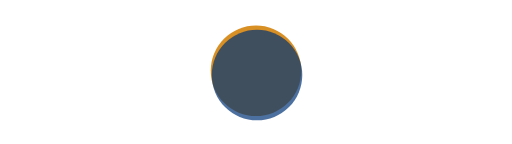
t = 0.00 s
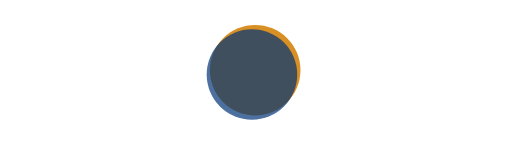
t = 1.63 s
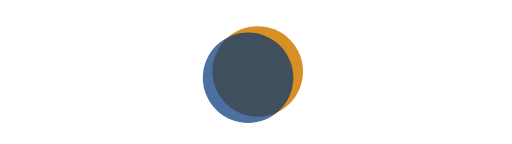
t = 3.42 s
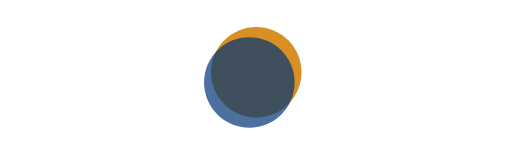
t = 5.08 s
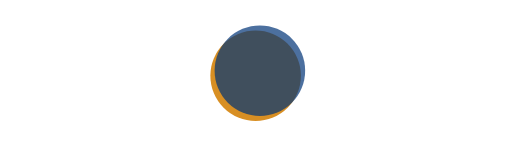
t = 6.72 s
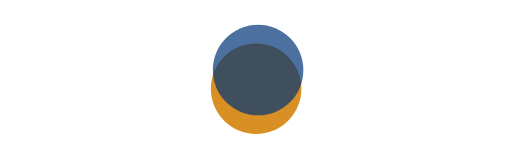
t = 8.36 s

The animated SVG that drew these frames (rendered in a browser with its animation timeline set to each time). Animation: 4 SMIL elements (animateTransform=4); one cycle of 10.00 s, repeats indefinitely.

<?xml version="1.0" encoding="UTF-8" standalone="no"?>
<!-- Created with Friction - https://friction.graphics -->

<svg xmlns:xlink="http://www.w3.org/1999/xlink" viewBox="0 0 1920 540" xmlns="http://www.w3.org/2000/svg">
 <g transform="translate(0 0)">
  <g>
   <animateTransform attributeName="transform" repeatCount="indefinite" calcMode="spline" values="960 0;960 0;976.358 0;981.376 0;981.271 0;976.419 0;955.987 0;954.258 0;953.128 0;953.503 0;958.666 0;958.666 0;952.49 0;952.49 0;963.781 0;970.381 0;975.607 0;975.607 0;957.195 0;951.102 0;943.425 0;943.425 0;956.967 0;962.213 0;965.501 0;969.884 0;971.612 0;976.687 0;977.375 0;971.615 0;966.866 0;956.426 0;954.96 0;954.96 0;941.944 0;940.289 0;940.289 0;936.546 0;936.546 0;940.763 0;949.531 0;949.531 0;947.982 0;948.519 0;956.884 0;956.884 0;957.809 0;957.809 0;968.929 0;968.929 0;967.432 0;967.727 0;983.242 0;983.242 0;978.109 0;963.533 0;957.874 0;952.26 0;947.525 0;929.339 0;929.339 0;936.663 0;945.61 0;963.967 0;963.967 0;956.712 0;956.712 0;956.891 0;963.391 0;972.114 0;978.665 0;983.138 0;983.138 0;981.023 0;981.018 0;976.596 0;959.487 0;950.463 0;934.357 0;932.813 0;935.393 0;936.274 0;933.976 0;933.763 0;941.664 0;941.664 0;944.833 0;966.764 0;966.764 0;960 0;958.614 0;962.473 0;975.446 0;992.788 0;1002.87 0;1016.2 0;1022.61 0;1022.61 0;1013.58 0;989.972 0;980.708 0;969.783 0;967.376 0;944.478 0;944.478 0;945.526 0;945.719 0;945.053 0;946.303 0;960 0;960.545 0;958.642 0;957.346 0;954.258 0;954.258 0;957.848 0;957.848 0;955.231 0;955.231 0;957.967 0;957.68 0;958.349 0;958.349 0;970.533 0;970.533 0;967.529 0;967.529 0;968.586 0;967.904 0;962.65 0;961.607 0;966.362 0;967.707 0;958.768 0;958.768 0;960.899 0;960.899 0;959.416 0;960 0" keySplines="0 0 1 1;0.333541 0.226777 0.666566 0.709125;0.332968 0.633673 0.666702 1;0.333424 2.65378e-11 0.66677 0.328077;0.362045 0.0896621 0.638283 0.328829;0.333704 0.294081 0.665815 0.857074;0.316473 0.799367 0.683479 0.827094;0.333276 0.300872 0.666666 1;0.333361 0 0.666702 0.279335;0.333376 0.202725 0.666581 0.973906;0.333346 0.66922 0.66668 1;0.333717 8.46545e-13 0.666452 0.816258;0.333451 0.680526 0.666778 1;0.333797 0 0.666364 0.670315;0.333276 0.466392 0.666683 0.558599;0.330648 0.368586 0.669139 0.942222;0.333428 0.670598 0.66676 1;0.334896 2.46692e-13 0.66579 0.690904;0.333196 0.715338 0.666637 0.659064;0.333373 0.270613 0.666542 0.900063;0.333495 0.675029 0.666823 1;0.334368 4.00657e-13 0.665945 0.632435;0.261641 0.394101 0.7382 0.81423;0.333322 0.566049 0.666648 0.694368;0.333375 0.22933 0.666648 0.701306;0.333347 0.757218 0.666648 0.583954;0.333351 0.16325 0.666673 1;0.333333 0 0.666667 0.329659;0.333448 0.024119 0.666666 0.64072;0.333309 0.435748 0.666737 0.461085;0.333446 0.245285 0.666542 0.772498;0.333505 1 0.66654 0.167161;0.333333 0.333333 0.666667 0.666667;0.333634 0.109621 0.666462 0.813982;0.333312 1 0.666639 0.0589374;0.333333 0.333333 0.666667 0.666667;0.303759 0.251324 0.696179 0.91727;0.356066 0.656871 0.68718 1;0.36261 5.55107e-13 0.587644 0.281243;0.466962 0.470559 0.532641 0.78752;0.333354 0.720093 0.666682 1;0.333317 0 0.666595 1;0.333294 1.28059e-12 0.666623 0.281655;0.333398 0.227025 0.666554 0.805003;0.333333 0.333333 0.666667 0.666667;0.333371 1 0.666653 0;0.333333 0.333333 0.666667 0.666667;0.333407 0.189938 0.666491 0.909768;0.33334 0.696926 0.666673 1;0.33335 0 0.666662 1;0.333326 6.57114e-13 0.666658 0.286764;0.333345 0.159221 0.666595 0.832151;0.333677 0.658277 0.666959 1;0.333531 2.60636e-12 0.666171 0.30571;0.333604 0.332793 0.666001 0.80764;0.333249 0.494314 0.666708 0.562788;0.304349 0.268305 0.695625 0.763321;0.333293 0.460985 0.66677 0.375479;0.333627 0.21704 0.666236 0.926396;0.333362 0.680444 0.666694 1;0.333507 0 0.666728 0.618412;0.333339 0.347503 0.666904 0.418861;0.333538 0.28364 0.66606 0.830405;0.333535 0.704 0.666843 1;0.333515 8.16014e-14 0.666369 0.740534;0.401074 0.70692 0.706313 1;0.301613 0 0.588113 0.404033;0.333316 0.478793 0.666738 0.426592;0.333492 0.213802 0.666619 0.669294;0.333298 0.587 0.666631 0.676156;0.333352 0.355654 0.666582 0.957441;0.333334 0.6761 0.666668 1;0.33334 0 0.666661 0.860844;0.333612 0 0.666865 1;0.333296 0 0.666384 0.12598;0.3335 0.268495 0.666537 0.709198;0.375791 0.414215 0.624223 0.578377;0.33333 0.314319 0.666396 0.795292;0.333563 0.729358 0.666851 1;0.333358 1.77336e-12 0.666315 1;0.333327 0 0.66666 0.331317;0.333389 0.0212312 0.666622 1;0.333311 1.28096e-11 0.666642 0.305145;0.333523 0.120734 0.666515 0.801988;0.333333 0.333333 0.666667 0.666667;0.333353 0.529168 0.666719 0;0.333736 0.207455 0.666128 0.843035;0.333359 0.701584 0.66669 1;0.333395 2.8233e-13 0.666691 0.70923;0.333708 0.66388 0.666918 1;0.333228 0 0.666253 0.329017;0.333378 0.256715 0.666904 0.592243;0.333421 0.305316 0.666493 0.724545;0.333357 0.631191 0.666562 0.590873;0.333554 0.232401 0.666565 0.710196;0.332971 0.800972 0.666796 0.955651;0.333455 0.659527 0.666785 1;0.334278 8.41438e-13 0.666228 0.234381;0.333806 0.308293 0.665503 0.785898;0.333052 0.543141 0.666753 0.621508;0.333497 0.321202 0.666279 0.831537;0.303972 0.464346 0.696047 0.41041;0.334041 0.170269 0.665643 0.962574;0.333336 0.692932 0.666669 1;0.333319 0 0.666623 1;0.333323 3.49576e-11 0.666656 0.305652;0.333523 0.340664 0.666743 1;0.333237 0 0.666502 0.240924;0.333678 0.251808 0.666029 0.896559;0.333372 0.712062 0.666697 1;0.333338 9.77463e-12 0.666617 0.567119;0.333347 0.660265 0.666655 0.59681;0.333359 0.16933 0.666652 0.825107;0.33336 0.684619 0.666692 1;0.333429 1.79436e-12 0.666584 0.941701;0.333336 0.673783 0.66667 1;0.333363 3.03091e-13 0.666644 0.897964;0.333346 0.677316 0.666679 1;0.333409 4.78103e-12 0.666605 0.804527;0.333322 0 0.666669 1;0.333345 5.43343e-12 0.666681 0.235489;0.333333 0.333333 0.666667 0.666667;0.333588 0.171726 0.666321 0.949507;0.333335 0.681047 0.666668 1;0.333333 1.23079e-12 0.666647 0.958044;0.333347 0.675719 0.66668 1;0.333493 0 0.666664 1;0.333238 1.62992e-12 0.666544 0.261608;0.333475 0.276173 0.666409 1;0.333305 0 0.666638 0.325943;0.333543 0.0660175 0.666456 1;0.333316 0 0.666649 0.327664;0.33365 0.036213 0.666538 0.751741;0.333384 0.721309 0.666709 1;0.333346 2.5676e-13 0.666585 0.911207;0.333369 0.683256 0.6667 1;0.33351 1.27598e-12 0.666608 1;0.333213 0 0.666521 0.273874" type="translate" dur="10s" keyTimes="0;0;0.0166667;0.0279871;0.03;0.0366667;0.05;0.0566667;0.0639689;0.0666667;0.0766667;0.0767956;0.0866667;0.0877275;0.1;0.11;0.116667;0.116969;0.13;0.14;0.15;0.15069;0.163333;0.17;0.18;0.19;0.2;0.213091;0.213333;0.223333;0.233333;0.243333;0.253333;0.253333;0.266667;0.276667;0.276667;0.283333;0.284344;0.29;0.296667;0.299111;0.307649;0.31;0.32;0.32;0.33;0.33;0.346667;0.3481;0.357669;0.36;0.383333;0.385472;0.393333;0.403333;0.413333;0.42;0.43;0.443333;0.444189;0.453333;0.463333;0.473333;0.475823;0.486667;0.489642;0.493333;0.513333;0.523333;0.536667;0.546667;0.54712;0.556667;0.561516;0.57;0.58;0.586667;0.596667;0.600083;0.60991;0.61;0.618771;0.62;0.63;0.63;0.64;0.653333;0.655745;0.666667;0.67183;0.68;0.69;0.7;0.713333;0.723333;0.736667;0.737141;0.746667;0.756667;0.766667;0.776667;0.783333;0.8;0.801015;0.808925;0.81;0.815631;0.82;0.833333;0.837022;0.846667;0.856667;0.866667;0.867747;0.88;0.880335;0.89;0.890534;0.9;0.906735;0.91;0.91;0.923333;0.92398;0.933333;0.933622;0.940503;0.943333;0.95293;0.953333;0.963071;0.963333;0.973333;0.976482;0.986667;0.987413;0.996907;1"/>
   <g>
    <animateTransform attributeName="transform" repeatCount="indefinite" calcMode="spline" values="0 265.652;0 265.652;0 263.032;0 263.032;0 266.576;0 266.576;0 264.609;0 264.609;0 269.18;0 268.831;0 256.97;0 251.758;0 245.263;0 244.374;0 264.315;0 268.47;0 272.224;0 286.358;0 291.376;0 291.271;0 286.419;0 274.424;0 265.987;0 264.258;0 263.128;0 263.503;0 268.666;0 268.666;0 262.49;0 262.49;0 273.781;0 280.381;0 285.409;0 284.516;0 267.195;0 261.102;0 253.425;0 253.425;0 256.973;0 266.967;0 272.213;0 275.501;0 279.884;0 281.612;0 286.687;0 287.375;0 281.615;0 276.866;0 266.426;0 264.96;0 264.96;0 251.944;0 250.289;0 250.289;0 246.546;0 246.546;0 250.763;0 259.531;0 259.531;0 257.982;0 258.519;0 266.884;0 266.884;0 267.809;0 267.809;0 278.929;0 278.929;0 277.432;0 277.727;0 284.984;0 291.517;0 293.242;0 293.749;0 273.533;0 267.874;0 262.26;0 257.525;0 239.339;0 239.339;0 246.663;0 255.61;0 273.967;0 273.967;0 266.712;0 266.712;0 268.829;0 271.992;0 284.6;0 288.665;0 293.138;0 293.138;0 291.023;0 291.023;0 291.223;0 291.367;0 286.596;0 274.947;0 260.463;0 244.357;0 242.813;0 245.393;0 246.274;0 243.976;0 243.763;0 251.664;0 251.664;0 254.833;0 276.764;0 276.764;0 270;0 268.614;0 272.473;0 285.446;0 302.788;0 312.875;0 326.197;0 332.615;0 332.615;0 323.577;0 299.972;0 290.708;0 279.783;0 277.376;0 268.01;0 256.078;0 254.522;0 255.917;0 254.984;0 256.303;0 256.303;0 268.481;0 270.602;0 270.602;0 268.642;0 267.346;0 264.258;0 264.258;0 267.848;0 267.848;0 265.231;0 265.231;0 267.967" keySplines="0 0 1 1;0.333374 0.143341 0.666657 0.875595;0.333359 0.676511 0.666691 1;0.333495 0 0.66654 0.783899;0.333367 0.696893 0.666697 1;0.333385 3.21076e-13 0.666594 0.917639;0.333337 0.671693 0.666671 1;0.33342 0 0.66667 1;0.333316 2.1283e-13 0.666646 0.297167;0.333568 0.156899 0.666566 0.738244;0.333296 0.595379 0.666669 0.485957;0.333401 0.330098 0.666424 1;0.333285 0 0.666616 0.319921;0.333993 0.0645684 0.666468 0.723909;0.33351 0.993707 0.666371 0.769935;0.272237 0.13849 0.727858 0.615179;0.333447 0.250526 0.666582 0.730691;0.332968 0.633673 0.666702 1;0.333424 1.32689e-11 0.66677 0.328077;0.362045 0.0896621 0.638283 0.328829;0.454369 0.341017 0.545944 0.552751;0.40086 0.561428 0.598575 0.792102;0.316473 0.799367 0.683479 0.827094;0.333276 0.300872 0.666666 1;0.333361 0 0.666702 0.279335;0.333376 0.202725 0.666581 0.973906;0.333346 0.66922 0.66668 1;0.333717 0 0.666452 0.816258;0.333451 0.680526 0.666778 1;0.333797 0 0.666364 0.670315;0.333276 0.466392 0.666683 0.558599;0.333739 0.429381 0.666554 1;0.33308 3.92353e-13 0.666361 0.294327;0.333886 0.170932 0.666331 0.747993;0.333196 0.715338 0.666637 0.659064;0.333373 0.270613 0.666542 0.900063;0.356135 0.657632 0.686279 1;0.344532 0 0.609202 0.298462;0.821937 0.684046 0.178041 0.35008;0.261641 0.394101 0.7382 0.81423;0.333322 0.566049 0.666648 0.694368;0.333375 0.22933 0.666648 0.701306;0.333347 0.757218 0.666648 0.583954;0.333351 0.16325 0.666673 1;0.333333 0 0.666667 0.329659;0.333448 0.024119 0.666666 0.64072;0.333309 0.435748 0.666737 0.461085;0.333446 0.245285 0.666542 0.772498;0.333505 1 0.66654 0.167161;0.333333 0.333333 0.666667 0.666667;0.333634 0.109621 0.666462 0.813982;0.333312 1 0.666639 0.0589374;0.333333 0.333333 0.666667 0.666667;0.303759 0.251324 0.696179 0.91727;0.356066 0.656871 0.68718 1;0.36261 7.071e-13 0.587644 0.281243;0.466962 0.470559 0.532641 0.78752;0.333354 0.720093 0.666682 1;0.333317 2.4647e-14 0.666595 1;0.333294 0 0.666623 0.281655;0.333398 0.227025 0.666554 0.805003;0.333333 0.333333 0.666667 0.666667;0.333371 1 0.666653 0;0.333333 0.333333 0.666667 0.666667;0.333407 0.189938 0.666491 0.909768;0.33334 0.696926 0.666673 1;0.33335 4.07896e-13 0.666662 1;0.333326 0 0.666658 0.286764;0.333434 0.145916 0.666689 0.63396;0.33329 0.40663 0.666652 0.714626;0.335793 0.482594 0.665529 1;0.332661 0 0.665934 0.31861;0.334781 0.0459598 0.665773 0.768684;0.333249 0.494314 0.666708 0.562788;0.304349 0.268305 0.695625 0.763321;0.333293 0.460985 0.66677 0.375479;0.333627 0.21704 0.666236 0.926396;0.333362 0.680444 0.666694 1;0.333507 9.53811e-14 0.666728 0.618412;0.333339 0.347503 0.666904 0.418861;0.333538 0.28364 0.66606 0.830405;0.333535 0.704 0.666843 1;0.333515 0 0.666369 0.740534;0.33361 0.711538 0.666888 1;0.333362 5.98314e-14 0.666251 0.59638;0.333316 0.655209 0.666673 0.551638;0.333553 0.140704 0.666562 0.733367;0.333292 0.495988 0.666683 0.608646;0.333352 0.355654 0.666582 0.957441;0.333334 0.6761 0.666668 1;0.33334 1.33582e-12 0.666661 0.860844;0.333333 0.697384 0.666666 1;0.333333 0 0.666668 1;0.333334 1.34541e-11 0.666667 0.294151;0.40069 0.0711824 0.599667 0.2295;0.312644 0.246451 0.687579 0.689873;0.333264 0.399105 0.666644 0.650449;0.33333 0.314319 0.666396 0.795292;0.333563 0.729358 0.666851 1;0.333358 0 0.666315 1;0.333327 0 0.66666 0.331317;0.333389 0.0212312 0.666622 1;0.333311 3.37094e-13 0.666642 0.305145;0.333523 0.120734 0.666515 0.801988;0.333333 0.333333 0.666667 0.666667;0.333353 0.529168 0.666719 0;0.333736 0.207455 0.666128 0.843035;0.333359 0.701584 0.66669 1;0.333395 0 0.666691 0.70923;0.333708 0.66388 0.666918 1;0.333228 0 0.666253 0.329017;0.333378 0.256715 0.666904 0.592243;0.333421 0.305316 0.666493 0.724545;0.333357 0.631191 0.666562 0.590873;0.333554 0.232401 0.666565 0.710196;0.332971 0.800972 0.666796 0.955651;0.333455 0.659527 0.666785 1;0.334278 3.07643e-13 0.666228 0.234381;0.333806 0.308293 0.665503 0.785898;0.333052 0.543141 0.666753 0.621508;0.333497 0.321202 0.666279 0.831537;0.303972 0.464346 0.696047 0.41041;0.422892 0.210803 0.577826 0.411056;0.439016 0.480737 0.56026 0.761175;0.333353 0.752419 0.666678 1;0.333314 0 0.666622 0.848865;0.333397 0 0.666684 1;0.333307 0 0.666629 0.242713;0.333333 0.333333 0.666667 0.666667;0.333567 0.21235 0.666461 0.781518;0.251049 0.629388 0.748878 0.947396;0.333341 0.678366 0.666674 1;0.333364 2.86438e-13 0.666647 0.601171;0.333347 0.660265 0.666655 0.59681;0.333359 0.16933 0.666652 0.825107;0.33336 0.684619 0.666692 1;0.333429 0 0.666584 0.941701;0.333336 0.673783 0.66667 1;0.333363 0 0.666644 0.897964;0.333334 0.677419 0.666667 1;0.333346 3.90805e-13 0.666682 0.629042" type="translate" dur="10s" keyTimes="0;0;0.01;0.0105031;0.02;0.0213543;0.03;0.0302541;0.0413142;0.0433333;0.0533333;0.0633333;0.0725626;0.0733333;0.0866667;0.0966667;0.103333;0.116667;0.127987;0.13;0.136667;0.143333;0.15;0.156667;0.163969;0.166667;0.176667;0.176796;0.186667;0.187728;0.2;0.21;0.217581;0.22;0.23;0.24;0.25;0.251325;0.256667;0.263333;0.27;0.28;0.29;0.3;0.313091;0.313333;0.323333;0.333333;0.343333;0.353333;0.353333;0.366667;0.376667;0.376667;0.383333;0.384344;0.39;0.396667;0.399111;0.407649;0.41;0.42;0.42;0.43;0.43;0.446667;0.4481;0.457669;0.46;0.47;0.48;0.485897;0.486667;0.503333;0.513333;0.52;0.53;0.543333;0.544189;0.553333;0.563333;0.573333;0.575823;0.586667;0.589275;0.596667;0.61;0.626667;0.636667;0.646667;0.64712;0.656667;0.657417;0.662348;0.663333;0.67;0.676667;0.686667;0.696667;0.700083;0.70991;0.71;0.718771;0.72;0.73;0.73;0.74;0.753333;0.755745;0.766667;0.77183;0.78;0.79;0.8;0.813333;0.823333;0.836667;0.837141;0.846667;0.856667;0.866667;0.876667;0.883333;0.89;0.896667;0.900298;0.906667;0.915507;0.92;0.92;0.93;0.936667;0.937422;0.946667;0.956667;0.966667;0.967747;0.98;0.980335;0.99;0.990662;1"/>
    <g transform="rotate(0)">
     <g transform="scale(1 1)">
      <g transform="skewX(0) skewY(0)">
       <g opacity="1" transform="translate(0 0)">
        <ellipse cx="0" cy="0" stroke-linejoin="round" id="orange" rx="169.754" stroke-linecap="round" fill="rgba(210, 125, 0, 0.863996)" stroke-width="0" stroke="none" ry="169.754"/>
       </g>
      </g>
     </g>
    </g>
   </g>
  </g>
 </g>
 <g transform="translate(0 0)">
  <g>
   <animateTransform attributeName="transform" repeatCount="indefinite" calcMode="spline" values="963.781 0;963.781 0;970.381 0;975.409 0;974.516 0;957.195 0;951.102 0;943.425 0;943.425 0;956.967 0;962.213 0;965.501 0;969.884 0;971.612 0;976.687 0;977.375 0;971.615 0;966.866 0;956.426 0;954.96 0;954.96 0;941.944 0;940.289 0;940.289 0;936.546 0;936.546 0;940.763 0;949.531 0;949.531 0;947.982 0;948.519 0;956.884 0;956.884 0;957.809 0;957.809 0;968.929 0;968.929 0;967.432 0;967.727 0;983.601 0;983.749 0;963.533 0;957.874 0;952.26 0;947.525 0;929.339 0;929.339 0;936.663 0;945.61 0;963.967 0;963.967 0;957.014 0;955.716 0;960 0;963.391 0;974.6 0;982.317 0;982.317 0;981.023 0;981.018 0;976.596 0;959.487 0;950.463 0;934.357 0;932.813 0;935.393 0;936.274 0;933.976 0;933.763 0;941.664 0;941.664 0;944.833 0;966.764 0;966.764 0;960 0;958.614 0;962.473 0;975.446 0;992.788 0;1002.87 0;1016.2 0;1021.86 0;1022.59 0;1019.53 0;989.972 0;980.708 0;969.783 0;967.376 0;946.078 0;944.522 0;945.917 0;945.917 0;944.803 0;944.757 0;960 0;960.545 0;958.642 0;957.346 0;954.258 0;954.258 0;957.848 0;957.848 0;955.231 0;955.231 0;957.967 0;957.68 0;958.349 0;958.349 0;970.533 0;970.533 0;967.529 0;967.529 0;968.586 0;967.904 0;962.65 0;961.607 0;966.362 0;967.707 0;957.632 0;957.632 0;960.899 0;960.899 0;959.092 0;958.624 0;964.632 0;964.632 0;953.453 0;952.274 0;956.276 0;956.276 0;949.213 0;949.213 0;957.466 0;968.513 0;978.922 0;978.922 0;978.167 0" keySplines="0 0 1 1;0.333345 0.356837 0.666704 0.558627;0.333739 0.429381 0.666554 1;0.33308 2.35434e-12 0.666361 0.294327;0.333886 0.170932 0.666331 0.747993;0.333196 0.715338 0.666637 0.659064;0.333373 0.270613 0.666542 0.900063;0.333495 0.675029 0.666823 1;0.334368 4.00657e-13 0.665945 0.632435;0.261641 0.394101 0.7382 0.81423;0.333322 0.566049 0.666648 0.694368;0.333375 0.22933 0.666648 0.701306;0.333347 0.757218 0.666648 0.583954;0.333351 0.16325 0.666673 1;0.333333 0 0.666667 0.329659;0.333448 0.024119 0.666666 0.64072;0.333309 0.435748 0.666737 0.461085;0.333446 0.245285 0.666542 0.772498;0.333505 1 0.66654 0.167161;0.333333 0.333333 0.666667 0.666667;0.333634 0.109621 0.666462 0.813982;0.333312 1 0.666639 0.0589374;0.333333 0.333333 0.666667 0.666667;0.303759 0.251324 0.696179 0.91727;0.356066 0.656871 0.68718 1;0.36261 5.8154e-13 0.587644 0.281243;0.466962 0.470559 0.532641 0.78752;0.333354 0.720093 0.666682 1;0.333317 0 0.666595 1;0.333294 1.46354e-12 0.666623 0.281655;0.333398 0.227025 0.666554 0.805003;0.333333 0.333333 0.666667 0.666667;0.333371 1 0.666653 0;0.333333 0.333333 0.666667 0.666667;0.333407 0.189938 0.666491 0.909768;0.33334 0.696926 0.666673 1;0.33335 0 0.666662 1;0.333326 6.57114e-13 0.666658 0.286764;0.333299 0.166679 0.666622 1;0.333331 0 0.666664 0.323591;0.334002 0.0458529 0.666305 0.769052;0.333249 0.494314 0.666708 0.562788;0.304349 0.268305 0.695625 0.763321;0.333293 0.460985 0.66677 0.375479;0.333627 0.21704 0.666236 0.926396;0.333362 0.680444 0.666694 1;0.333507 0 0.666728 0.618412;0.333339 0.347503 0.666904 0.418861;0.333538 0.28364 0.66606 0.830405;0.333379 0.704526 0.666706 1;0.333356 0 0.666535 1;0.333331 0 0.666665 0.331879;0.333284 0.0209447 0.666696 0.77918;0.333328 0.37191 0.666704 0.267219;0.333438 0.221811 0.666583 0.760078;0.3332 0.435304 0.666752 0.71302;0.333389 0.72126 0.666712 1;0.333344 1.49758e-12 0.666579 0.835615;0.333612 0 0.666865 1;0.333296 0 0.666384 0.12598;0.3335 0.268495 0.666537 0.709198;0.375791 0.414215 0.624223 0.578377;0.33333 0.314319 0.666396 0.795292;0.333563 0.729358 0.666851 1;0.333358 4.2692e-13 0.666315 1;0.333327 0 0.66666 0.331317;0.333389 0.0212312 0.666622 1;0.333311 1.28096e-11 0.666642 0.305145;0.333523 0.120734 0.666515 0.801988;0.333333 0.333333 0.666667 0.666667;0.333353 0.529168 0.666719 0;0.333736 0.207455 0.666128 0.843035;0.333359 0.701584 0.66669 1;0.333395 1.06992e-12 0.666691 0.70923;0.333708 0.66388 0.666918 1;0.333228 3.86494e-12 0.666253 0.329017;0.333378 0.256715 0.666904 0.592243;0.333421 0.305316 0.666493 0.724545;0.333357 0.631191 0.666562 0.590873;0.333554 0.232401 0.666565 0.710196;0.333346 0.681558 0.666462 0.852838;0.333332 0.456319 0.666681 1;0.333398 0 0.666757 0.223812;0.334158 0.196911 0.665955 0.772362;0.333052 0.543141 0.666753 0.621508;0.333497 0.321202 0.666279 0.831537;0.303972 0.464346 0.696047 0.41041;0.334237 0.146537 0.666145 0.796837;0.333353 0.752419 0.666678 1;0.333314 2.91817e-12 0.666622 0.848865;0.333338 0.685393 0.666671 1;0.333354 6.76093e-12 0.666662 1;0.333327 0 0.66666 0.297141;0.333696 0.0809368 0.666303 0.883912;0.333372 0.712062 0.666697 1;0.333338 0 0.666617 0.567119;0.333347 0.660265 0.666655 0.59681;0.333359 0.16933 0.666652 0.825107;0.33336 0.684619 0.666692 1;0.333429 1.8253e-12 0.666584 0.941701;0.333336 0.673783 0.66667 1;0.333363 3.03091e-13 0.666644 0.897964;0.333346 0.677316 0.666679 1;0.333409 4.6986e-12 0.666605 0.804527;0.333322 0 0.666669 1;0.333345 0 0.666681 0.235489;0.333333 0.333333 0.666667 0.666667;0.333588 0.171726 0.666321 0.949507;0.333335 0.681047 0.666668 1;0.333333 1.23079e-12 0.666647 0.958044;0.333347 0.675719 0.66668 1;0.333493 0 0.666664 1;0.333238 1.62992e-12 0.666544 0.261608;0.333475 0.276173 0.666409 1;0.333305 0 0.666638 0.325943;0.333543 0.0660175 0.666456 1;0.333316 0 0.666649 0.327664;0.333529 0.0428255 0.666317 0.984245;0.333333 0.670669 0.666667 1;0.333328 5.45872e-12 0.66666 0.918921;0.333339 0.677257 0.666672 1;0.333378 0 0.666649 1;0.333327 1.74739e-11 0.66666 0.317873;0.33336 0.0908887 0.666591 0.9501;0.333352 0.670595 0.666686 1;0.333675 0 0.666477 0.755119;0.333311 0.723624 0.666649 1;0.333338 2.62979e-14 0.666717 0.935511;0.333342 0.669559 0.666675 1;0.333586 0 0.666559 0.930697;0.333373 0.671469 0.666706 1;0.333758 0 0.666572 0.519898;0.333309 0.374153 0.666668 0.650925;0.333221 0.37033 0.666458 0.929663;0.333333 0.693166 0.666667 1;0.333334 0 0.666667 0.729684" type="translate" dur="10s" keyTimes="0;0;0.01;0.0175812;0.02;0.03;0.04;0.05;0.0506904;0.0633333;0.07;0.08;0.09;0.1;0.113091;0.113333;0.123333;0.133333;0.143333;0.153333;0.153333;0.166667;0.176667;0.176667;0.183333;0.184344;0.19;0.196667;0.199111;0.207649;0.21;0.22;0.22;0.23;0.23;0.246667;0.2481;0.257669;0.26;0.285392;0.286667;0.303333;0.313333;0.32;0.33;0.343333;0.344189;0.353333;0.363333;0.373333;0.376006;0.389909;0.39;0.4;0.413333;0.426667;0.443333;0.446611;0.456667;0.461516;0.47;0.48;0.486667;0.496667;0.500083;0.50991;0.51;0.518771;0.52;0.53;0.53;0.54;0.553333;0.555745;0.566667;0.57183;0.58;0.59;0.6;0.613333;0.623333;0.633333;0.637749;0.643333;0.656667;0.666667;0.676667;0.683333;0.696667;0.700298;0.706667;0.707369;0.71523;0.716667;0.733333;0.737022;0.746667;0.756667;0.766667;0.767747;0.78;0.780335;0.79;0.790534;0.8;0.806735;0.81;0.81;0.823333;0.82398;0.833333;0.833622;0.840503;0.843333;0.85293;0.853333;0.863071;0.863333;0.876667;0.876854;0.886667;0.887105;0.896016;0.896667;0.91;0.910349;0.926667;0.933134;0.953333;0.953513;0.966667;0.967059;0.976667;0.986667;0.996667;0.997124;1"/>
   <g>
    <animateTransform attributeName="transform" repeatCount="indefinite" calcMode="spline" values="0 281.612;0 281.612;0 284.515;0 286.574;0 287.375;0 281.615;0 276.866;0 266.426;0 264.96;0 264.96;0 251.944;0 250.289;0 250.289;0 246.546;0 246.546;0 250.763;0 259.531;0 259.531;0 257.982;0 258.519;0 266.884;0 266.884;0 267.809;0 267.809;0 278.929;0 278.929;0 277.432;0 277.727;0 284.984;0 291.517;0 293.242;0 293.749;0 273.533;0 267.874;0 262.26;0 257.525;0 239.339;0 239.339;0 246.663;0 255.61;0 273.967;0 273.967;0 266.712;0 266.712;0 266.891;0 270;0 273.391;0 282.114;0 288.665;0 293.138;0 293.138;0 291.023;0 291.018;0 286.596;0 269.487;0 260.463;0 242.387;0 242.387;0 245.177;0 246.274;0 243.976;0 243.763;0 251.664;0 251.664;0 254.833;0 276.764;0 276.764;0 272.403;0 268.31;0 268.094;0 285.446;0 302.788;0 312.875;0 326.197;0 332.615;0 332.615;0 323.577;0 299.972;0 290.708;0 279.783;0 277.376;0 268.01;0 260.958;0 254.478;0 254.478;0 255.526;0 255.719;0 255.053;0 256.303;0 264.682;0 270;0 270.545;0 268.642;0 267.346;0 264.258;0 264.258;0 267.848;0 267.848;0 265.231;0 265.231;0 267.967;0 267.68;0 268.349;0 268.349;0 280.533;0 280.533;0 277.529;0 277.529;0 278.586;0 277.904;0 272.65;0 271.607;0 276.362;0 277.707;0 267.632;0 267.632;0 270.899;0 270.899;0 269.092;0 268.624;0 274.632;0 274.632;0 272.233;0 263.453;0 262.453;0 262.75;0 264.239;0 266.276;0 266.276;0 263.705;0 259.213;0 259.213;0 267.466;0 278.513;0 288.922;0 288.922;0 276.94;0 276.94;0 278.859;0 278.859;0 277.291;0 277.551;0 283.555;0 285.144;0 266.576;0 266.576;0 270;0 270.766;0 270.754;0 271.592;0 271.524;0 265.182" keySplines="0 0 1 1;0.591713 0.426984 0.408335 0.20187;0.403305 0.526588 0.611193 1;0.327266 0 0.66044 0.32955;0.333448 0.024119 0.666666 0.64072;0.333309 0.435748 0.666737 0.461085;0.333446 0.245285 0.666542 0.772498;0.333505 1 0.66654 0.167161;0.333333 0.333333 0.666667 0.666667;0.333634 0.109621 0.666462 0.813982;0.333312 1 0.666639 0.0589374;0.333333 0.333333 0.666667 0.666667;0.303759 0.251324 0.696179 0.91727;0.356066 0.656871 0.68718 1;0.36261 6.27799e-13 0.587644 0.281243;0.466962 0.470559 0.532641 0.78752;0.333354 0.720093 0.666682 1;0.333317 4.91829e-14 0.666595 1;0.333294 0 0.666623 0.281655;0.333398 0.227025 0.666554 0.805003;0.333333 0.333333 0.666667 0.666667;0.333371 1 0.666653 0;0.333333 0.333333 0.666667 0.666667;0.333407 0.189938 0.666491 0.909768;0.33334 0.696926 0.666673 1;0.33335 0 0.666662 1;0.333326 4.92836e-13 0.666658 0.286764;0.333434 0.145916 0.666689 0.63396;0.33329 0.40663 0.666652 0.714626;0.335793 0.482594 0.665529 1;0.332661 0 0.665934 0.31861;0.334652 0.0459421 0.665861 0.768745;0.333249 0.494314 0.666708 0.562788;0.304349 0.268305 0.695625 0.763321;0.333293 0.460985 0.66677 0.375479;0.333627 0.21704 0.666236 0.926396;0.333362 0.680444 0.666694 1;0.333507 1.14457e-13 0.666728 0.618412;0.333339 0.347503 0.666904 0.418861;0.333538 0.28364 0.66606 0.830405;0.333535 0.704 0.666843 1;0.333515 0 0.666369 0.740534;0.401074 0.70692 0.706313 1;0.301613 0 0.588113 0.404033;0.837527 0.838479 0.162454 0.490305;0.333328 0.37191 0.666704 0.267219;0.333492 0.213802 0.666619 0.669294;0.333298 0.587 0.666631 0.676156;0.333352 0.355654 0.666582 0.957441;0.333334 0.6761 0.666668 1;0.33334 1.33582e-12 0.666661 0.860844;0.333612 0 0.666865 1;0.333296 5.09592e-14 0.666384 0.12598;0.3335 0.268495 0.666537 0.709198;0.375791 0.414215 0.624223 0.578377;0.33341 0.373499 0.66595 0.96076;0.333346 0.679425 0.666679 1;0.333373 0 0.666555 1;0.333331 0 0.666665 0.331638;0.333389 0.0212312 0.666622 1;0.333311 5.05641e-13 0.666642 0.305145;0.333523 0.120734 0.666515 0.801988;0.333333 0.333333 0.666667 0.666667;0.333353 0.529168 0.666719 0;0.333736 0.207455 0.666128 0.843035;0.333683 0.702542 0.666961 1;0.333492 0 0.666141 0.579044;0.333169 0.556687 0.666643 1;0.333352 0 0.666687 0.322537;0.333281 0.0605253 0.667209 0.492391;0.333421 0.305316 0.666493 0.724545;0.333357 0.631191 0.666562 0.590873;0.333554 0.232401 0.666565 0.710196;0.332971 0.800972 0.666796 0.955651;0.333455 0.659527 0.666785 1;0.334278 3.07643e-13 0.666228 0.234381;0.333806 0.308293 0.665503 0.785898;0.333052 0.543141 0.666753 0.621508;0.333497 0.321202 0.666279 0.831537;0.303972 0.464346 0.696047 0.41041;0.422892 0.210803 0.577826 0.411056;0.33345 0.308902 0.666432 0.717806;0.400584 0.737581 0.59878 0.936524;0.333336 0.692932 0.666669 1;0.333319 0 0.666623 1;0.333323 3.36176e-13 0.666656 0.305652;0.333523 0.340664 0.666743 1;0.333237 7.64047e-13 0.666502 0.240924;0.44689 0.275638 0.553373 0.543956;0.472076 0.759514 0.527604 0.811572;0.333372 0.712062 0.666697 1;0.333338 2.6823e-13 0.666617 0.567119;0.333347 0.660265 0.666655 0.59681;0.333359 0.16933 0.666652 0.825107;0.33336 0.684619 0.666692 1;0.333429 0 0.666584 0.941701;0.333336 0.673783 0.66667 1;0.333363 0 0.666644 0.897964;0.333346 0.677316 0.666679 1;0.333409 0 0.666605 0.804527;0.333322 0 0.666669 1;0.333345 2.54692e-13 0.666681 0.235489;0.333333 0.333333 0.666667 0.666667;0.333588 0.171726 0.666321 0.949507;0.333335 0.681047 0.666668 1;0.333333 0 0.666647 0.958044;0.333347 0.675719 0.66668 1;0.333493 4.21504e-13 0.666664 1;0.333238 0 0.666544 0.261608;0.333475 0.276173 0.666409 1;0.333305 0 0.666638 0.325943;0.333543 0.0660175 0.666456 1;0.333316 4.50762e-12 0.666649 0.327664;0.333529 0.0428255 0.666317 0.984245;0.333333 0.670669 0.666667 1;0.333328 0 0.66666 0.918921;0.333339 0.677257 0.666672 1;0.333378 0 0.666649 1;0.333327 0 0.66666 0.317873;0.33336 0.0908887 0.666591 0.9501;0.340644 0.664427 0.673509 1;0.351287 5.70521e-12 0.6336 0.312363;0.333405 0.286474 0.666504 0.80875;0.333314 0.771334 0.666654 1;0.333335 2.2843e-12 0.666675 0.602545;0.333347 0.215105 0.666666 0.294623;0.335465 0.346105 0.664504 0.954522;0.343755 0.663499 0.67662 1;0.37916 7.1575e-12 0.597072 0.293303;0.378622 0.412439 0.621214 0.937233;0.333373 0.671469 0.666706 1;0.333758 0 0.666572 0.519898;0.333309 0.374153 0.666668 0.650925;0.333221 0.37033 0.666458 0.929663;0.333405 0.675381 0.666736 1;0.333888 0 0.666254 0.837605;0.333344 0.710345 0.666676 1;0.333345 0 0.666655 0.90065;0.33334 0.679347 0.666673 1;0.333385 0 0.666659 1;0.333312 6.94455e-13 0.666641 0.284276;0.33344 0.194775 0.666453 1;0.333329 0 0.666662 0.331644;0.333755 0.00970386 0.666188 0.93472;0.333298 0.686247 0.666634 1;0.333261 1.61096e-13 0.666796 0.769978;0.333346 0.841321 0.666672 1;0.333326 5.67779e-12 0.666654 1;0.333301 0.109942 0.666677 1;0.333347 2.02627e-12 0.666683 0.292232;0.333507 0.0853269 0.666653 0.552406" type="translate" dur="10s" keyTimes="0;0;0.00666667;0.0130396;0.0133333;0.0233333;0.0333333;0.0433333;0.0533333;0.0533333;0.0666667;0.0766667;0.0766667;0.0833333;0.0843439;0.09;0.0966667;0.0991112;0.107649;0.11;0.12;0.12;0.13;0.13;0.146667;0.1481;0.157669;0.16;0.17;0.18;0.185897;0.186667;0.203333;0.213333;0.22;0.23;0.243333;0.244189;0.253333;0.263333;0.273333;0.275823;0.286667;0.289642;0.293333;0.3;0.313333;0.323333;0.336667;0.346667;0.34712;0.356667;0.361516;0.37;0.38;0.386667;0.4;0.400559;0.409928;0.41;0.418771;0.42;0.43;0.43;0.44;0.453333;0.455549;0.463333;0.472144;0.473333;0.49;0.5;0.513333;0.523333;0.536667;0.537141;0.546667;0.556667;0.566667;0.576667;0.583333;0.59;0.593333;0.6;0.601015;0.608925;0.61;0.615631;0.62;0.626667;0.633333;0.637022;0.646667;0.656667;0.666667;0.667747;0.68;0.680335;0.69;0.690534;0.7;0.706735;0.71;0.71;0.723333;0.72398;0.733333;0.733622;0.740503;0.743333;0.75293;0.753333;0.763071;0.763333;0.776667;0.776854;0.786667;0.787105;0.796016;0.796667;0.81;0.810644;0.816667;0.826667;0.831727;0.836667;0.846667;0.853333;0.853832;0.86;0.866667;0.867059;0.876667;0.886667;0.896667;0.897237;0.91;0.911932;0.92;0.92045;0.928036;0.93;0.939914;0.94;0.956667;0.957658;0.966667;0.973836;0.98;0.988164;0.99;1"/>
    <g transform="rotate(0)">
     <g transform="scale(1 1)">
      <g transform="skewX(0) skewY(0)">
       <g opacity="1" transform="translate(0 0)">
        <ellipse cx="0" cy="0" stroke-linejoin="round" id="blue" rx="169.754" stroke-linecap="round" fill="rgba(0, 51, 118, 0.700008)" stroke-width="0" stroke="none" ry="169.754"/>
       </g>
      </g>
     </g>
    </g>
   </g>
  </g>
 </g>
 <defs/>
</svg>
